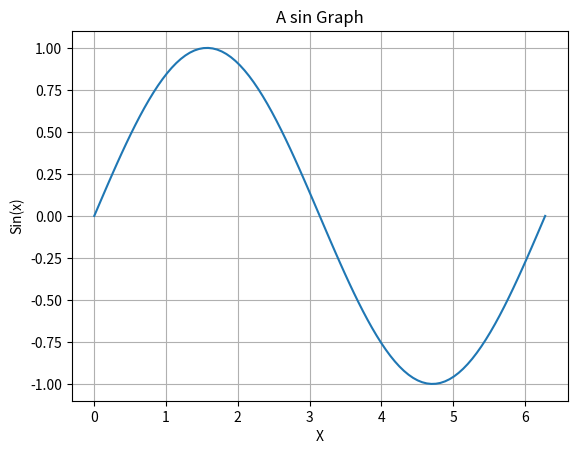

Here is the Python script that generated this plot:
import matplotlib.pyplot as plt
import numpy as np


plt.plot(np.linspace(0,2*np.pi,100),np.sin(np.linspace(0,2*np.pi,100)))
plt.xlabel("X")
plt.ylabel("Sin(x)")
plt.grid()
plt.title("A sin Graph")
plt.show()
